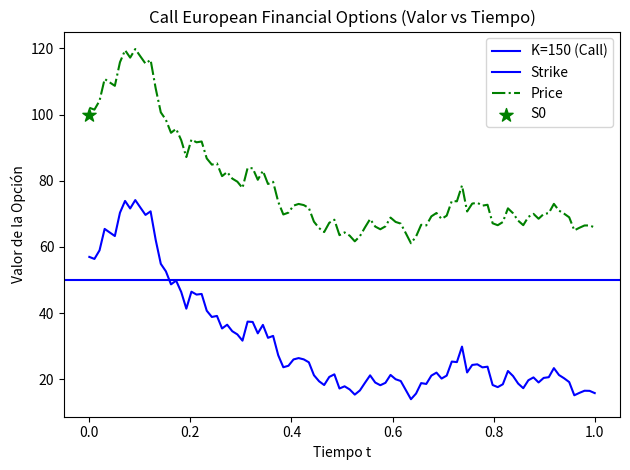
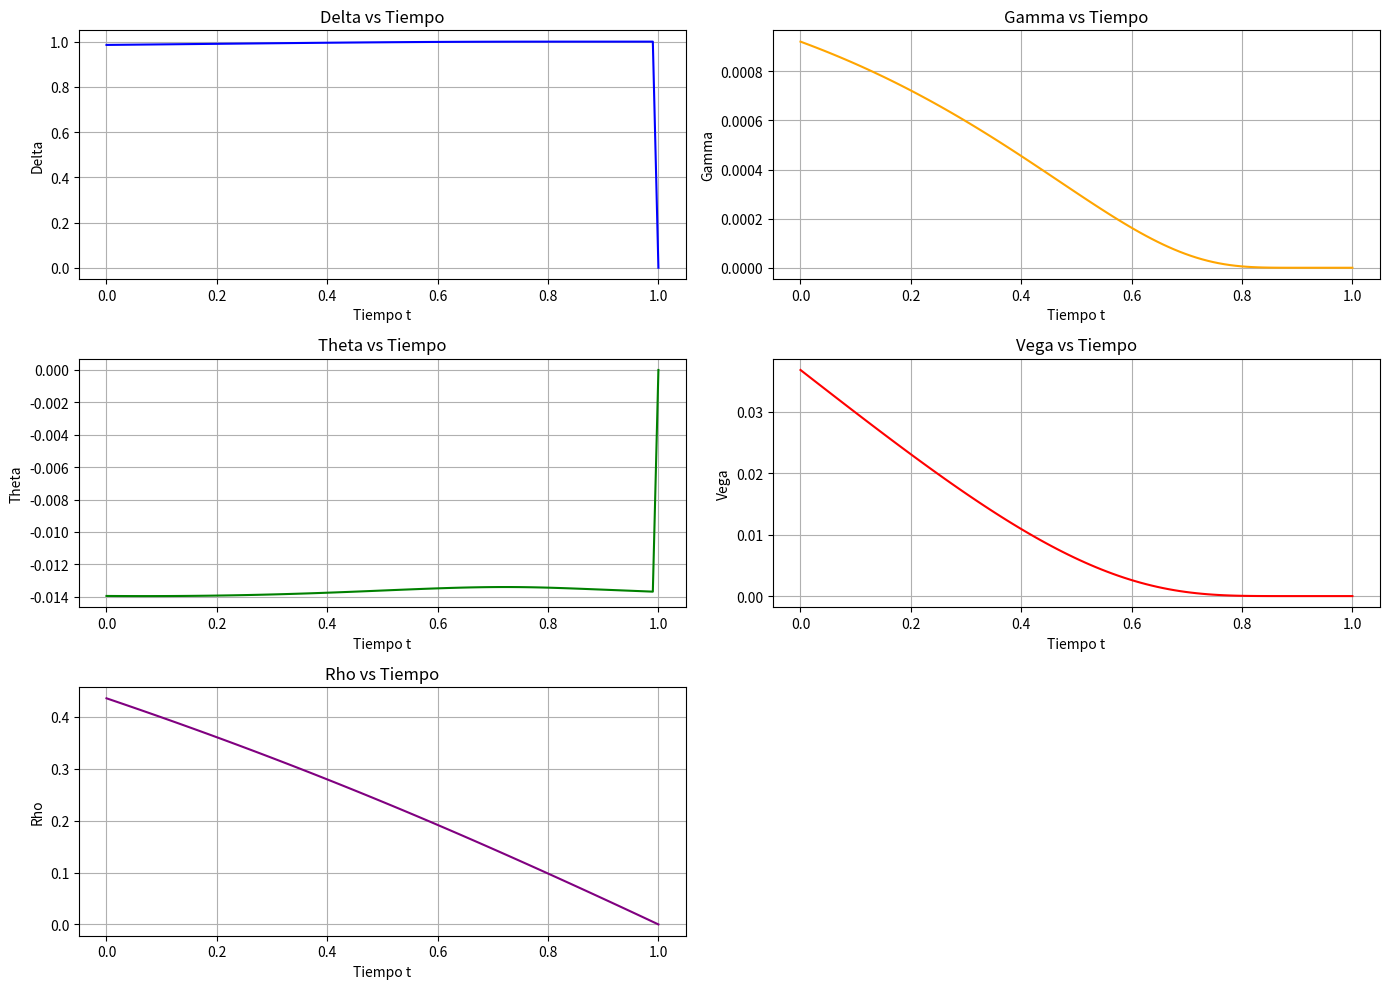

Write Python code to recreate these figures, in order.
import numpy as np
import matplotlib.pyplot as plt
from scipy.stats import norm

# Parámetros iniciales
T = 1  # Tiempo de vencimiento (1 año)
t_vals = np.linspace(0, T, 100)  # Valores de t desde 0 hasta T
S0 = 100  # Precio inicial del activo
K = 50   # Precio de ejercicio
r = 0.1   # Tasa de interés (10%)
sigma = 0.4  # Volatilidad

# Función para calcular las griegas
def greeks(S, K, r, sigma, T, t):
    tau = T - t  # Tiempo restante hasta el vencimiento
    if tau <= 0:  # Opción expirada
        return 0, 0, 0, 0, 0  # Delta, Gamma, Theta, Vega, Rho

    d1 = (np.log(S / K) + (r + 0.5 * sigma ** 2) * tau) / (sigma * np.sqrt(tau))
    d2 = d1 - sigma * np.sqrt(tau)
    
    N_d1 = norm.cdf(d1)
    N_d1_prime = norm.pdf(d1) 
    N_d2 = norm.cdf(d2)

    # Delta
    delta = N_d1
    # Gamma
    gamma = N_d1_prime / (S * sigma * np.sqrt(tau))
    # Theta (por aproximación)
    theta = (-S * N_d1_prime * sigma / (2 * np.sqrt(tau)) - r * K * np.exp(-r * tau) * N_d2) / 365
    # Vega
    vega = S * N_d1_prime * np.sqrt(tau) / 100
    # Rho
    rho = K * tau * np.exp(-r * tau) * N_d2 / 100

    return delta, gamma, theta, vega, rho

# Calcular las griegas para cada valor de t
deltas, gammas, thetas, vegas, rhos = [], [], [], [], []
for t in t_vals:
    delta, gamma, theta, vega, rho = greeks(S0, K, r, sigma, T, t)
    deltas.append(delta)
    gammas.append(gamma)
    thetas.append(theta)
    vegas.append(vega)
    rhos.append(rho)

# Graficar las griegas
def plot_greeks(t_vals, deltas, gammas, thetas, vegas, rhos):
    fig, ax = plt.subplots(3, 2, figsize=(14, 10))

    ax[0, 0].plot(t_vals, deltas, label='Delta', color='blue')
    ax[0, 0].set_title('Delta vs Tiempo')
    ax[0, 0].set_xlabel('Tiempo t')
    ax[0, 0].set_ylabel('Delta')
    ax[0, 0].grid()
    
    ax[0, 1].plot(t_vals, gammas, label='Gamma', color='orange')
    ax[0, 1].set_title('Gamma vs Tiempo')
    ax[0, 1].set_xlabel('Tiempo t')
    ax[0, 1].set_ylabel('Gamma')
    ax[0, 1].grid()

    ax[1, 0].plot(t_vals, thetas, label='Theta', color='green')
    ax[1, 0].set_title('Theta vs Tiempo')
    ax[1, 0].set_xlabel('Tiempo t')
    ax[1, 0].set_ylabel('Theta')
    ax[1, 0].grid()

    ax[1, 1].plot(t_vals, vegas, label='Vega', color='red')
    ax[1, 1].set_title('Vega vs Tiempo')
    ax[1, 1].set_xlabel('Tiempo t')
    ax[1, 1].set_ylabel('Vega')
    ax[1, 1].grid()

    ax[2, 0].plot(t_vals, rhos, label='Rho', color='purple')
    ax[2, 0].set_title('Rho vs Tiempo')
    ax[2, 0].set_xlabel('Tiempo t')
    ax[2, 0].set_ylabel('Rho')
    ax[2, 0].grid()
    
    # Eliminar el último subgráfico vacío
    ax[2, 1].axis('off')

    plt.tight_layout()
    plt.show()

    # Generar una función que simula la evolución de St
def simulate_stock_price(S0, r, sigma, T, t_vals):
    np.random.seed(42)  # Para reproducibilidad
    dt = t_vals[1] - t_vals[0]
    W = norm.rvs(0,1,100)
    W = np.cumsum(W)
    S = S0 * np.exp((r - sigma**2/2)*(dt) + sigma*np.sqrt(dt)*W)
    return np.array(S)

# Función para calcular f(t) para put y call
def black_scholes_ft(St_vals, K, r, sigma, T, t_vals, option_type='call'):
    ft_vals = []
    for i, t in enumerate(t_vals):
        tau = T - t  # Tiempo restante hasta vencimiento
        St = St_vals[i]
        d2 = (np.log(St / K) + (r - 0.5 * sigma**2) * tau) / (sigma * np.sqrt(tau))
        d1 = d2 + sigma * np.sqrt(tau)
        
        if option_type == 'call':
            ft = St * norm.cdf(d1) - K * np.exp(-r * tau) * norm.cdf(d2)

        
        ft_vals.append(ft)
    return np.array(ft_vals)

# Simular los precios del activo subyacente
St_vals = simulate_stock_price(S0, r, sigma, T, t_vals)

# Cálculo del valor de las opciones put y call en función del tiempo
call_K1_vals = black_scholes_ft(St_vals, K, r, sigma, T, t_vals, 'call')


def graph(t_vals, St_vals, S0, K1, call1, title1):
    plt.plot(figsize=(12, 6))
    plt.plot(t_vals, call1, label='K=150 (Call)', color='blue')
    plt.axhline(K1, color='blue', label='Strike')
    plt.plot(t_vals, St_vals, label='Price', color='green', linestyle='-.')
    plt.scatter(0, S0, color='green', marker='*', s=100, label='S0')
    plt.title(f'{title1} (Valor vs Tiempo)')
    plt.xlabel('Tiempo t')
    plt.ylabel('Valor de la Opción')
    plt.legend()
    plt.tight_layout()
    plt.show()

graph(t_vals, St_vals, S0, K, call_K1_vals, "Call European Financial Options")

plot_greeks(t_vals, deltas, gammas, thetas, vegas, rhos)